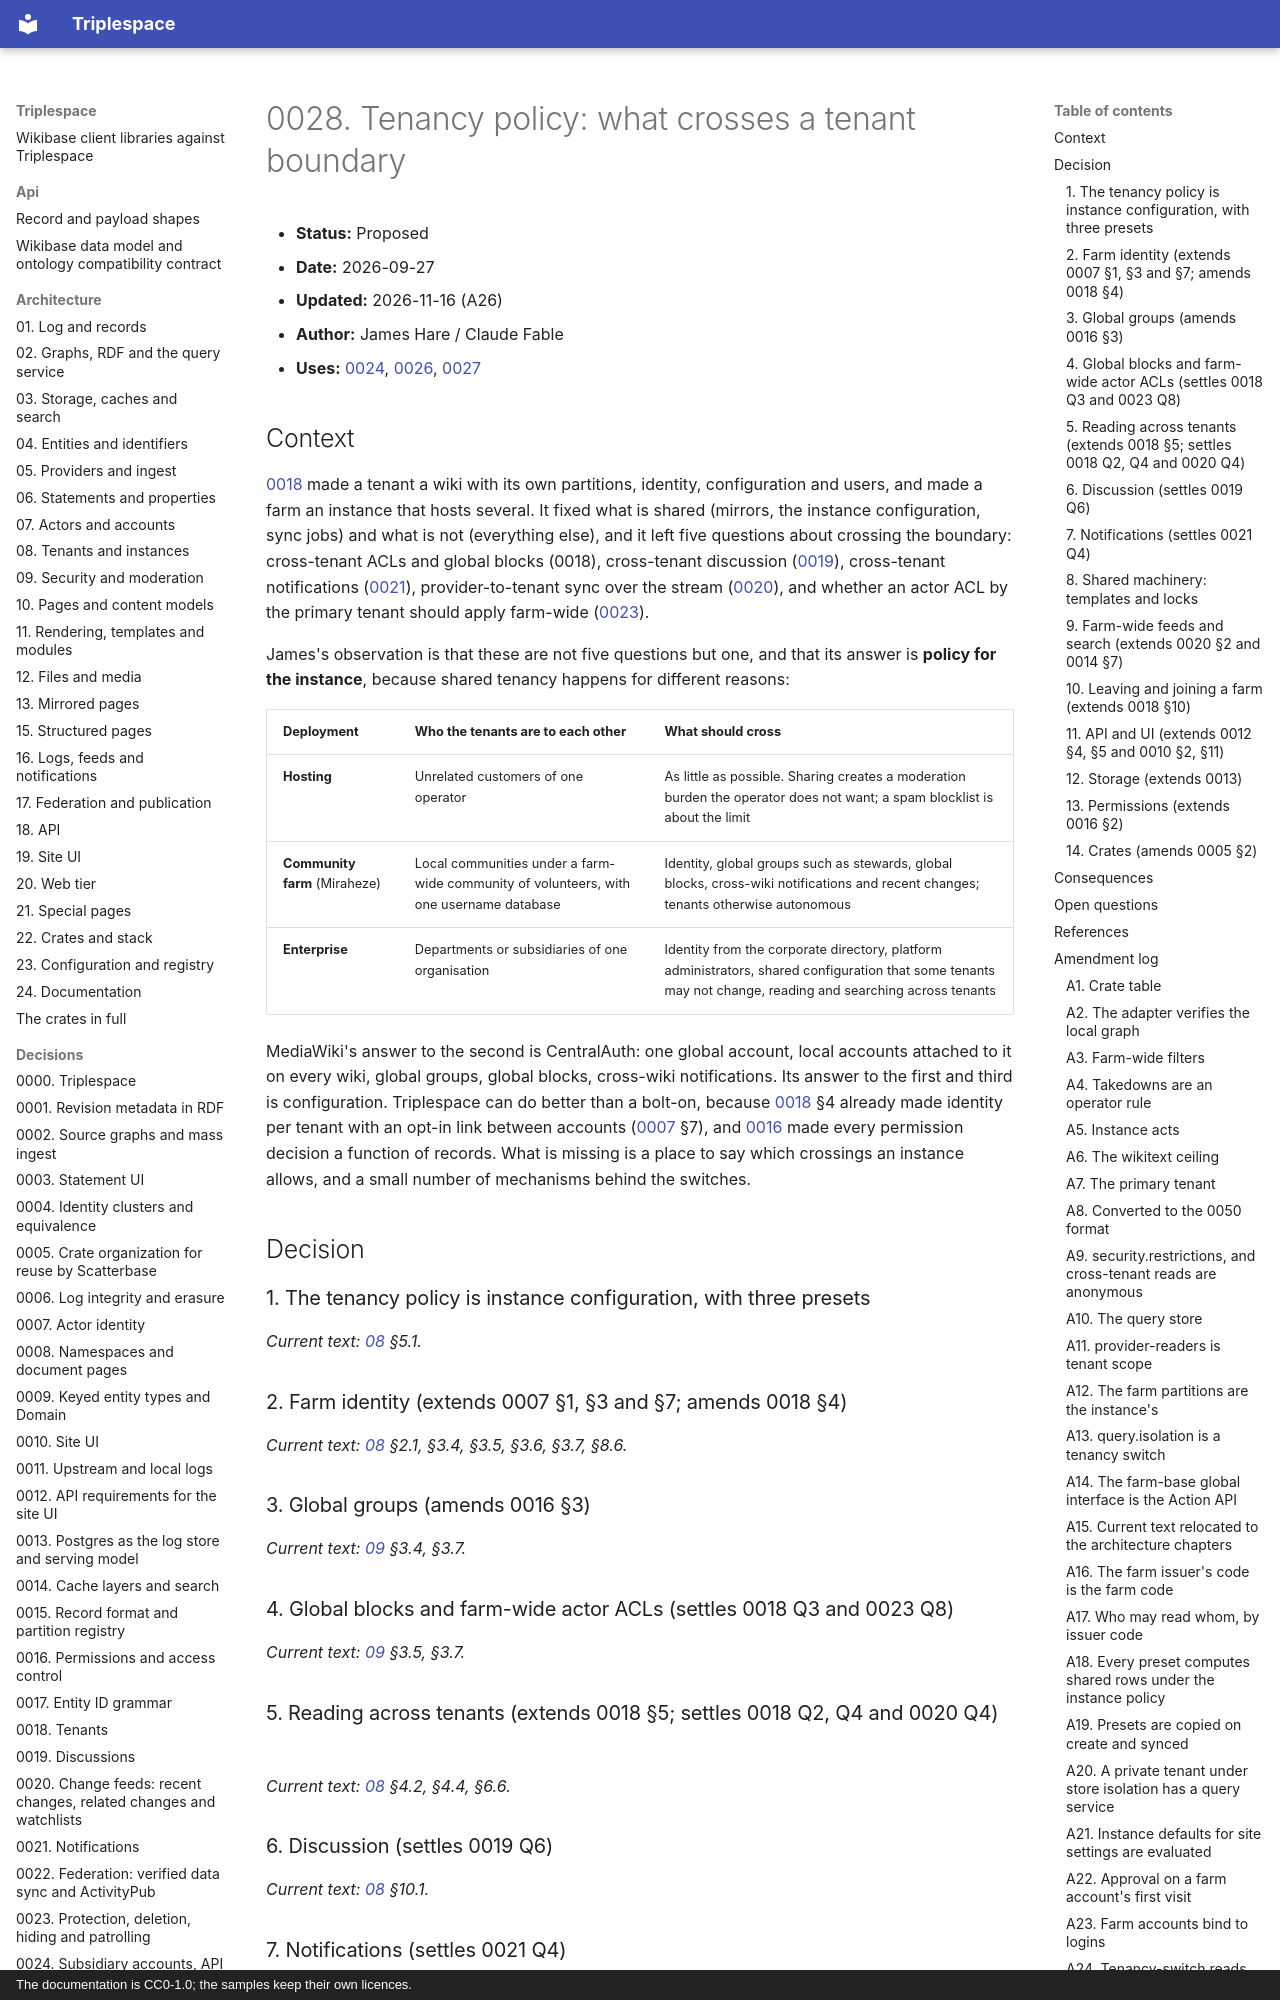

repository: scatterbase/triplespace · page: decisions/0028-tenancy-policy/index.html · generator: mkdocs · copyright: The documentation is CC0-1.0; the samples keep their own licences.

# 0028. Tenancy policy: what crosses a tenant boundary

- **Status:** Proposed
- **Date:** 2026-09-27
- **Updated:** 2026-11-16 (A26)
- **Author:** James Hare / Claude Fable
- **Uses:** [0024](0024-subsidiary-accounts.md), [0026](0026-sitelinks.md), [0027](0027-preferences-and-portability.md)

## Context

[0018](0018-tenants.md) made a tenant a wiki with its own partitions, identity, configuration and users, and made a farm an instance that hosts several. It fixed what is shared (mirrors, the instance configuration, sync jobs) and what is not (everything else), and it left five questions about crossing the boundary: cross-tenant ACLs and global blocks (0018), cross-tenant discussion ([0019](0019-discussions.md)), cross-tenant notifications ([0021](0021-notifications.md)), provider-to-tenant sync over the stream ([0020](0020-change-feeds.md)), and whether an actor ACL by the primary tenant should apply farm-wide ([0023](0023-moderation.md)).

James's observation is that these are not five questions but one, and that its answer is **policy for the instance**, because shared tenancy happens for different reasons:

| Deployment | Who the tenants are to each other | What should cross |
|---|---|---|
| **Hosting** | Unrelated customers of one operator | As little as possible. Sharing creates a moderation burden the operator does not want; a spam blocklist is about the limit |
| **Community farm** (Miraheze) | Local communities under a farm-wide community of volunteers, with one username database | Identity, global groups such as stewards, global blocks, cross-wiki notifications and recent changes; tenants otherwise autonomous |
| **Enterprise** | Departments or subsidiaries of one organisation | Identity from the corporate directory, platform administrators, shared configuration that some tenants may not change, reading and searching across tenants |

MediaWiki's answer to the second is CentralAuth: one global account, local accounts attached to it on every wiki, global groups, global blocks, cross-wiki notifications. Its answer to the first and third is configuration. Triplespace can do better than a bolt-on, because [0018](0018-tenants.md) §4 already made identity per tenant with an opt-in link between accounts ([0007](0007-actor-identity.md) §7), and [0016](0016-permissions-and-access-control.md) made every permission decision a function of records. What is missing is a place to say which crossings an instance allows, and a small number of mechanisms behind the switches.

## Decision

### 1. The tenancy policy is instance configuration, with three presets

*Current text: [08](../architecture/08-tenants-and-instances.md) §5.1.*

### 2. Farm identity (extends 0007 §1, §3 and §7; amends 0018 §4)

*Current text: [08](../architecture/08-tenants-and-instances.md) §2.1, §3.4, §3.5, §3.6, §3.7, §8.6.*

### 3. Global groups (amends 0016 §3)

*Current text: [09](../architecture/09-security-and-moderation.md) §3.4, §3.7.*

### 4. Global blocks and farm-wide actor ACLs (settles 0018 Q3 and 0023 Q8)

*Current text: [09](../architecture/09-security-and-moderation.md) §3.5, §3.7.*

### 5. Reading across tenants (extends 0018 §5; settles 0018 Q2, Q4 and 0020 Q4)

*Current text: [08](../architecture/08-tenants-and-instances.md) §4.2, §4.4, §6.6.*

### 6. Discussion (settles 0019 Q6)

*Current text: [08](../architecture/08-tenants-and-instances.md) §10.1.*
